Run: headless pygame with SDL's dummy video driver; simulated clock (each Clock.tick advances the game by its frame time, no real sleeping); random seed 0; keys injected as events and as key.get_pressed() state; no mouse input.
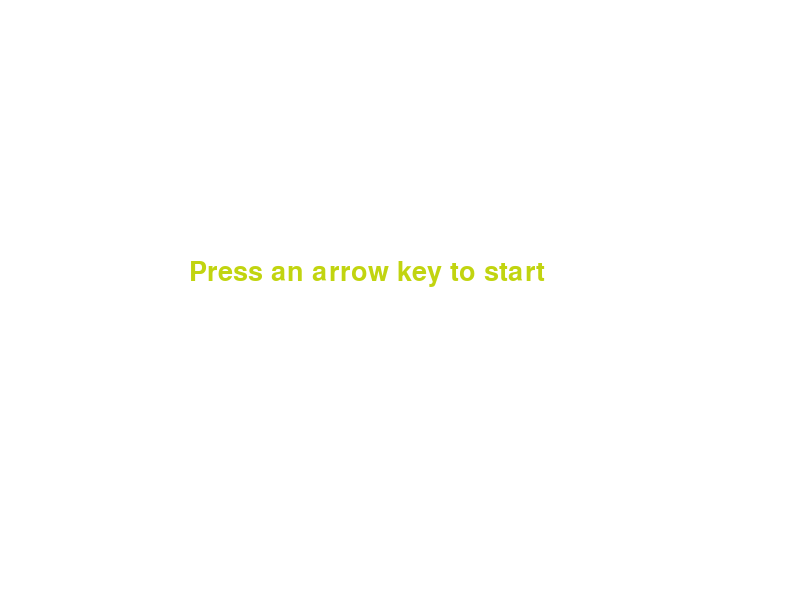
Frame 1 of 2 · flips 1–60 · no input
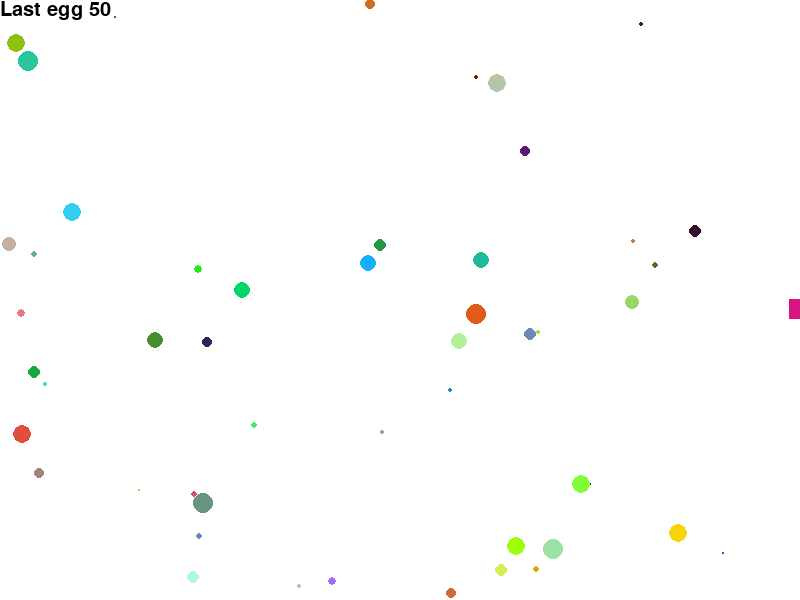
Frame 2 of 2 · flips 61–180 · tapped SPACE, RETURN · held RIGHT (→), D (game ended)

The pygame program that drew these frames:

## 2024.08.12.Mon ##
####################

import random
import pygame

# -------------- Initialize
pygame.init()

# -------------- Display
screen_w = 800 # 3440 # 2048 # 1920
screen_h = 600 # 1440 # 1080 # 1080
screen_center = ((screen_w - 1) // 2, (screen_h - 1) // 2)
screen = pygame.display.set_mode((screen_w, screen_h))
white = (255, 255, 255)
screen.fill(white) # (random.randint(0, 255), random.randint(0, 255), random.randint(0, 255))
pygame.display.set_caption("Jellyfish")

# -------------- Speed
clock = pygame.time.Clock()
fps = 30
speed = 10
delta_time = clock.tick(fps) / 1000

# -------------- Direction
# direction = (['left', 'right', 'up', 'down'])

# -------------- Score
def score(score):
    score_font = pygame.font.SysFont('comicsansms', 30)
    value = score_font.render(f"Last egg {score}", True, (0, 0, 0))
    screen.blit(value, [0, 0])

# -------------- Feed
list_feed = []
feed_amount = random.randint(1, 100)
def feed():
    for _ in range(feed_amount):
        feed_r = random.randint(1, 10)
        feed_clr = (random.randint(0, 255), random.randint(0, 255), random.randint(0, 255))
        feed_x = random.randint(feed_r - 1, screen_w - 1 - feed_r)
        feed_y = random.randint(feed_r - 1, screen_h - 1 - feed_r)
        feed = pygame.draw.circle(screen, feed_clr, (feed_x, feed_y), feed_r)
        list_feed.append(feed)

# -------------- Net
net_x, net_y = (screen_w - 1) // 2, (screen_h - 1) // 2
direction = 'right'
list_net = [(net_x, net_y)]

def handle(direction, net_x, net_y, speed): # Move
    if direction == 'right':
            net_x += speed
    elif direction == 'left':
            net_x -= speed
    elif direction == 'up':
            net_y -= speed
    elif direction == 'down':
            net_y += speed
    return net_x, net_y

def start_direction():
    direction = None
    play = True
    while play:
        for event in pygame.event.get():
            if event.type == pygame.QUIT:
                pygame.quit()
                return
            elif event.type == pygame.KEYDOWN:
                if event.key == pygame.K_LEFT:
                    direction = 'left'
                    screen.fill(white)
                    play = False
                elif event.key == pygame.K_RIGHT:
                    direction = 'right'
                    screen.fill(white)
                    play = False
                elif event.key == pygame.K_UP:
                    direction = 'up'
                    screen.fill(white)
                    play = False
                elif event.key == pygame.K_DOWN:
                    direction = 'down'
                    screen.fill(white)
                    play = False
        # Display instruction
        screen.fill(white)
        font = pygame.font.SysFont('papyrus', 40)
        message = font.render("Press an arrow key to start", True, (random.randint(0, 255), random.randint(0, 255), random.randint(0, 255)))
        screen.blit(message, ((screen_w - 1) // 2 - 210, (screen_h - 1) // 2 - 40))
        pygame.display.update()
    return direction

net_rect_side = 20
net_rect_clr = (random.randint(0, 255), random.randint(0, 255), random.randint(0, 255))
net_rect = pygame.Rect(net_x, net_y, net_rect_side, net_rect_side)
# pygame.draw.rect(screen, net_rect_clr, net_rect)


# -------------- Event
direction = start_direction() # First direction to move
score(feed_amount)
feed_print = feed()
running = True
while running:
    for event in pygame.event.get():
        if event.type == pygame.QUIT:
            running = False
    
        elif event.type == pygame.KEYDOWN:
            if event.key == pygame.K_LEFT and direction != 'right':
                direction = 'left'
            elif event.key == pygame.K_RIGHT and direction != 'left':
                direction = 'right'
            elif event.key == pygame.K_UP and direction != 'down':
                direction = 'up'
            elif event.key == pygame.K_DOWN and direction != 'up':
                direction = 'down'
    
    
    net_x, net_y = handle(direction, net_x, net_y, speed)

    # 화면 밖에 나가지 않도록 하는 코드
    # net_x = max(net_radius, min(net_x, screen_w - 20))
    # net_y = max(20, min(net_y, screen_h - 20))

    # Out of screen
    if net_x < 0 or (net_x + net_rect_side) > (screen_w - 1) or net_y < 0 or (net_y + net_rect_side) > (screen_h - 1):
        running = False
        
    
    
    
    list_net.append((net_x, net_y))
    if len(list_net) > 1:
        list_net.pop(0)
        

    # if direction == 'right':
    #     net_x += speed
    # elif direction == 'left':
    #     net_x -= speed
    # elif direction == 'up':
    #     net_y -= speed
    # elif direction == 'down':
    #     net_y += speed
    
    screen.fill(white)
    score(feed_amount)
    feed()


    for _ in list_net:
        # pygame.draw.circle(screen, (0, 0, 0), (_[0], _[1]), net_radius) # Net
        pygame.draw.rect(screen, net_rect_clr, [_[0], _[1], net_rect_side, net_rect_side])
    
    pygame.display.flip() # 메모리에 그려 놓고 마지막에 화면에 표현
    clock.tick(30)

pygame.quit() # 종료
